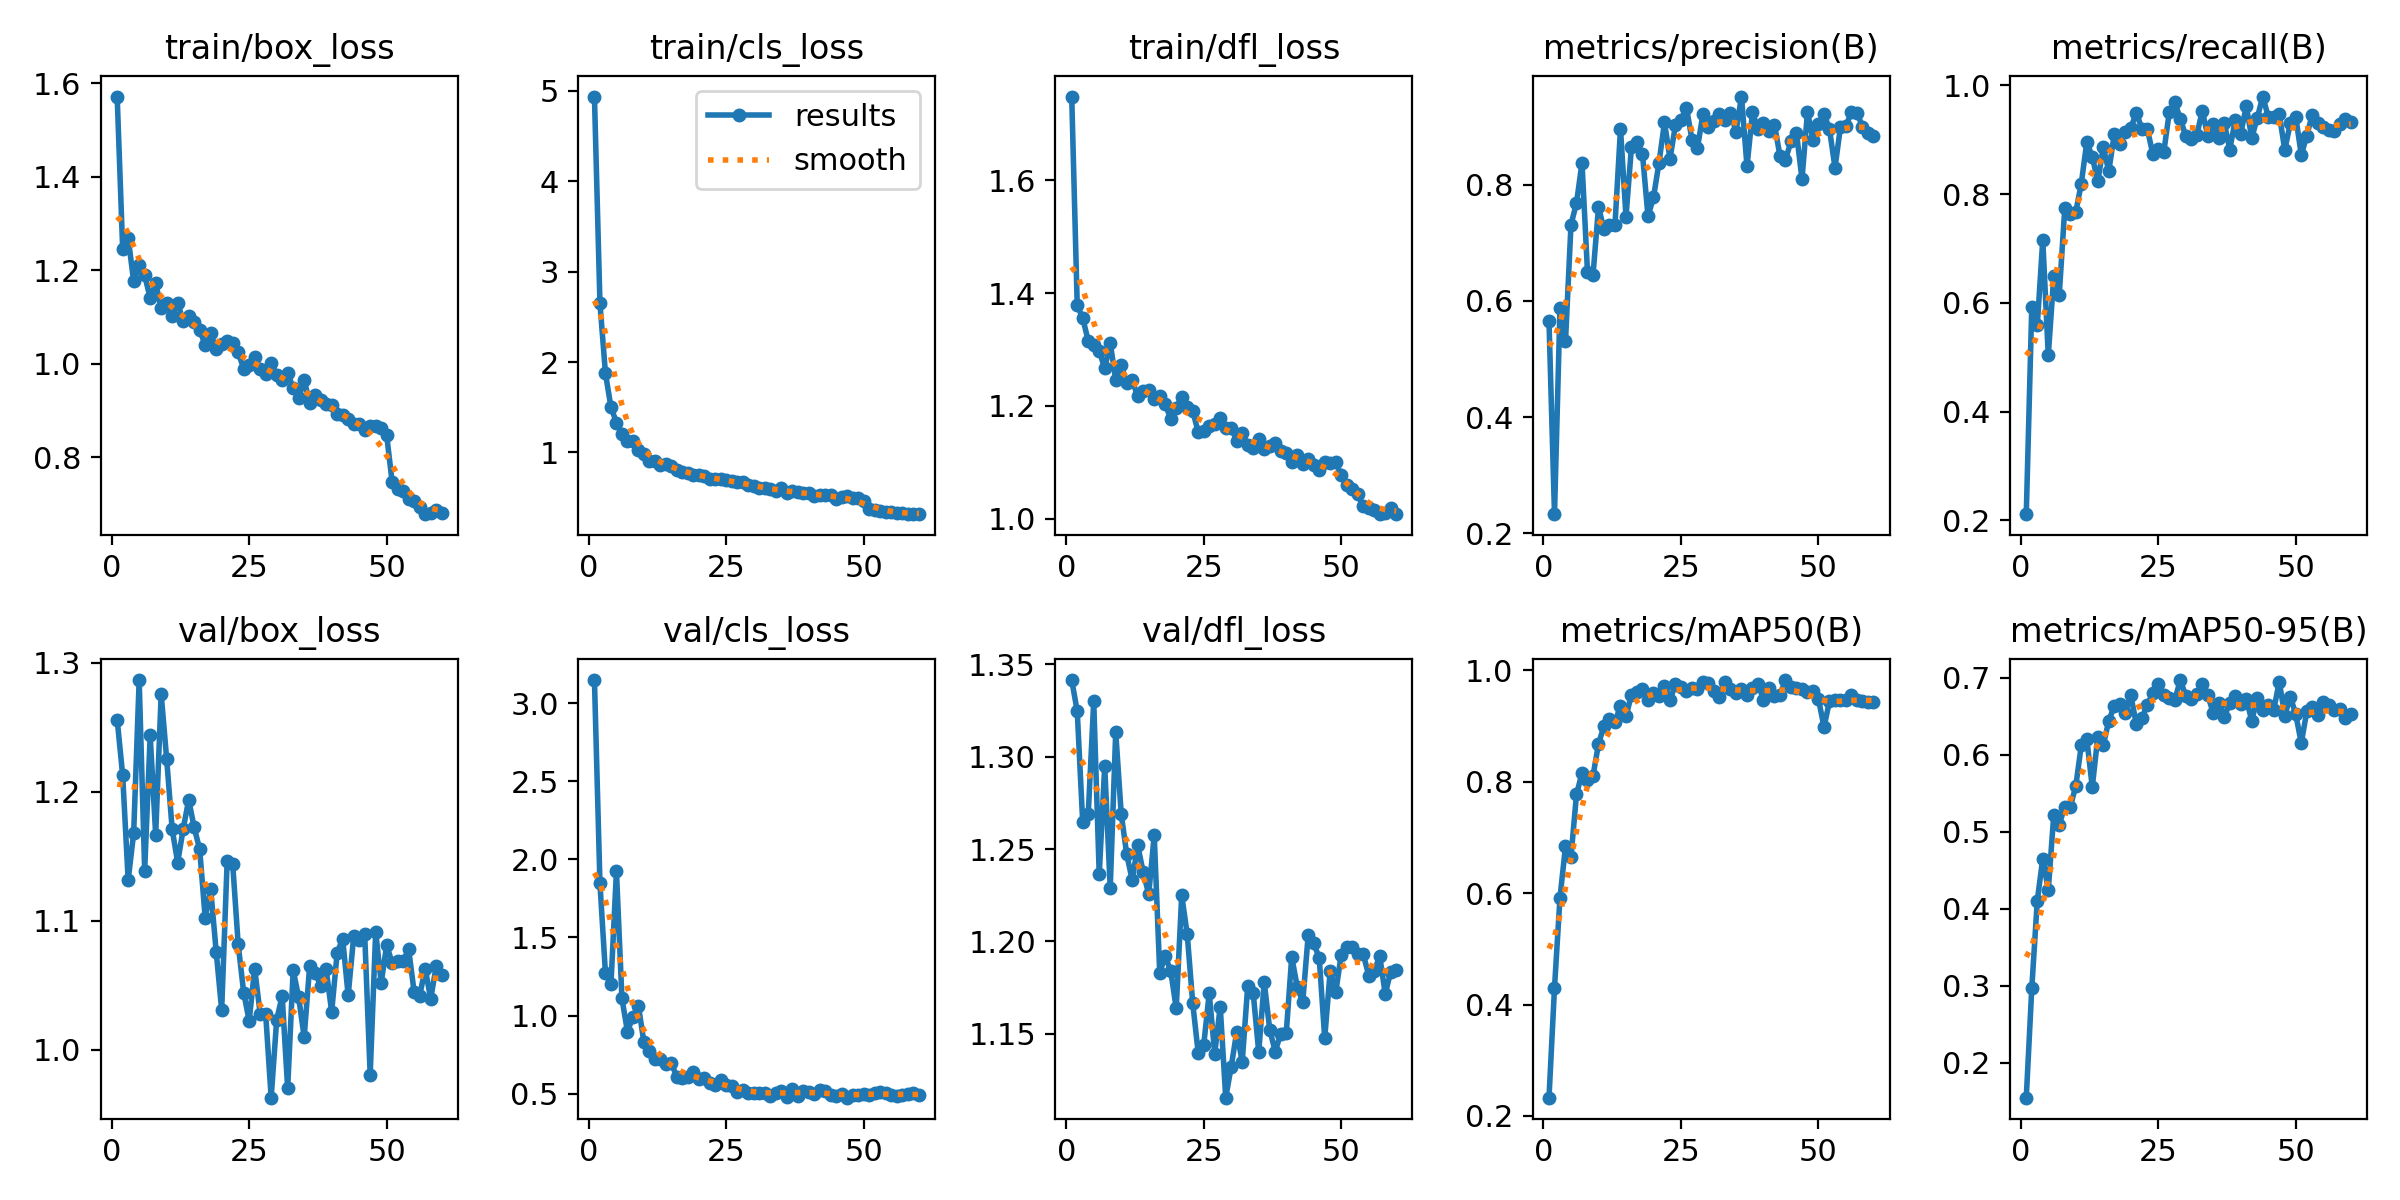

Values plotted in this chart, from the file beside it:
epoch, time, train/box_loss, train/cls_loss, train/dfl_loss, metrics/precision(B), metrics/recall(B), metrics/mAP50(B), metrics/mAP50-95(B), val/box_loss, val/cls_loss, val/dfl_loss, lr/pg0, lr/pg1, lr/pg2
1, 116.7, 1.571, 4.936, 1.748, 0.565, 0.2113, 0.2327, 0.1547, 1.256, 3.15, 1.341, 0.0001124, 0.0001124, 0.0001124
2, 256.9, 1.245, 2.65, 1.378, 0.2327, 0.5917, 0.4299, 0.2966, 1.213, 1.847, 1.325, 0.0002236, 0.0002236, 0.0002236
3, 402.6, 1.269, 1.875, 1.356, 0.5884, 0.5584, 0.5921, 0.4107, 1.132, 1.27, 1.264, 0.0003311, 0.0003311, 0.0003311
4, 500.3, 1.176, 1.501, 1.315, 0.5308, 0.716, 0.6839, 0.4654, 1.168, 1.199, 1.269, 0.0003279, 0.0003279, 0.0003279
5, 598.2, 1.211, 1.331, 1.308, 0.7315, 0.5033, 0.6656, 0.4245, 1.287, 1.924, 1.33, 0.0003222, 0.0003222, 0.0003222
6, 701.9, 1.188, 1.209, 1.297, 0.7686, 0.6486, 0.7774, 0.5221, 1.139, 1.109, 1.236, 0.0003165, 0.0003165, 0.0003165
7, 801.4, 1.141, 1.122, 1.267, 0.838, 0.6151, 0.8155, 0.5093, 1.244, 0.8971, 1.295, 0.0003108, 0.0003108, 0.0003108
8, 908.8, 1.172, 1.131, 1.311, 0.6498, 0.7742, 0.8025, 0.533, 1.167, 0.9914, 1.229, 0.0003052, 0.0003052, 0.0003052
9, 1018, 1.119, 1.03, 1.246, 0.6446, 0.763, 0.8105, 0.5326, 1.276, 1.06, 1.313, 0.0002995, 0.0002995, 0.0002995
10, 1119, 1.129, 0.9882, 1.273, 0.7615, 0.7669, 0.8679, 0.5594, 1.225, 0.8273, 1.269, 0.0002938, 0.0002938, 0.0002938
11, 1238, 1.102, 0.9035, 1.24, 0.7236, 0.8189, 0.9004, 0.6123, 1.171, 0.7746, 1.247, 0.0002881, 0.0002881, 0.0002881
12, 1352, 1.13, 0.9029, 1.245, 0.7313, 0.8953, 0.9127, 0.6212, 1.145, 0.721, 1.233, 0.0002824, 0.0002824, 0.0002824
13, 1453, 1.091, 0.8589, 1.217, 0.7316, 0.8688, 0.9071, 0.5581, 1.171, 0.7205, 1.252, 0.0002767, 0.0002767, 0.0002767
14, 1573, 1.102, 0.8722, 1.227, 0.8962, 0.8233, 0.9366, 0.623, 1.194, 0.6877, 1.237, 0.000271, 0.000271, 0.000271
15, 1681, 1.089, 0.851, 1.229, 0.7452, 0.8863, 0.9173, 0.6127, 1.172, 0.6937, 1.226, 0.0002653, 0.0002653, 0.0002653
16, 1799, 1.072, 0.807, 1.212, 0.866, 0.8419, 0.9567, 0.6443, 1.155, 0.6041, 1.258, 0.0002596, 0.0002596, 0.0002596
17, 1910, 1.039, 0.7804, 1.218, 0.8743, 0.9099, 0.9613, 0.6636, 1.102, 0.6016, 1.183, 0.0002539, 0.0002539, 0.0002539
18, 2020, 1.065, 0.7691, 1.203, 0.8526, 0.8918, 0.9664, 0.666, 1.125, 0.6072, 1.192, 0.0002482, 0.0002482, 0.0002482
19, 2122, 1.031, 0.7493, 1.177, 0.7458, 0.9149, 0.9474, 0.6549, 1.076, 0.6379, 1.184, 0.0002425, 0.0002425, 0.0002425
20, 2237, 1.041, 0.7456, 1.197, 0.7783, 0.9208, 0.9588, 0.6774, 1.031, 0.5937, 1.164, 0.0002368, 0.0002368, 0.0002368
21, 2363, 1.048, 0.7387, 1.216, 0.8381, 0.9498, 0.9549, 0.6407, 1.146, 0.5997, 1.225, 0.0002312, 0.0002312, 0.0002312
22, 2498, 1.044, 0.7013, 1.198, 0.9074, 0.9204, 0.9724, 0.6476, 1.144, 0.5646, 1.204, 0.0002255, 0.0002255, 0.0002255
23, 2613, 1.024, 0.7113, 1.191, 0.8451, 0.9202, 0.947, 0.665, 1.082, 0.556, 1.167, 0.0002198, 0.0002198, 0.0002198
24, 2741, 0.9893, 0.7044, 1.153, 0.9028, 0.8739, 0.9747, 0.6801, 1.044, 0.5899, 1.14, 0.0002141, 0.0002141, 0.0002141
25, 2852, 0.9966, 0.6907, 1.156, 0.9122, 0.8828, 0.9696, 0.6922, 1.022, 0.552, 1.144, 0.0002084, 0.0002084, 0.0002084
26, 2961, 1.013, 0.6819, 1.164, 0.9323, 0.877, 0.9639, 0.6784, 1.063, 0.5464, 1.172, 0.0002027, 0.0002027, 0.0002027
27, 3078, 0.9893, 0.6767, 1.168, 0.8778, 0.9502, 0.9683, 0.6737, 1.028, 0.5125, 1.139, 0.000197, 0.000197, 0.000197
28, 3221, 0.9774, 0.6748, 1.178, 0.8638, 0.9684, 0.9661, 0.6711, 1.028, 0.5212, 1.165, 0.0001913, 0.0001913, 0.0001913
29, 3341, 1.002, 0.6383, 1.161, 0.9224, 0.9387, 0.9784, 0.6973, 0.9629, 0.5033, 1.115, 0.0001856, 0.0001856, 0.0001856
30, 3441, 0.976, 0.628, 1.161, 0.8993, 0.9068, 0.9782, 0.6768, 1.023, 0.5042, 1.132, 0.0001799, 0.0001799, 0.0001799
31, 3546, 0.9658, 0.6059, 1.138, 0.9107, 0.9018, 0.9627, 0.6721, 1.042, 0.5057, 1.151, 0.0001742, 0.0001742, 0.0001742
32, 3644, 0.9803, 0.6114, 1.152, 0.922, 0.9083, 0.9529, 0.6788, 0.9701, 0.5043, 1.135, 0.0001685, 0.0001685, 0.0001685
33, 3750, 0.9474, 0.6007, 1.13, 0.9116, 0.9527, 0.979, 0.6924, 1.062, 0.4835, 1.176, 0.0001628, 0.0001628, 0.0001628
34, 3865, 0.9263, 0.569, 1.125, 0.9244, 0.9072, 0.9658, 0.6776, 1.041, 0.5067, 1.172, 0.0001571, 0.0001571, 0.0001571
35, 3969, 0.9642, 0.6019, 1.141, 0.8914, 0.9293, 0.9597, 0.6544, 1.01, 0.5177, 1.14, 0.0001515, 0.0001515, 0.0001515
36, 4074, 0.9161, 0.552, 1.123, 0.952, 0.9036, 0.9662, 0.6672, 1.065, 0.4809, 1.178, 0.0001458, 0.0001458, 0.0001458
37, 4186, 0.9317, 0.5742, 1.129, 0.8319, 0.9312, 0.9567, 0.6494, 1.06, 0.5292, 1.152, 0.0001401, 0.0001401, 0.0001401
38, 4309, 0.9216, 0.5601, 1.133, 0.9246, 0.8815, 0.9687, 0.6679, 1.05, 0.4864, 1.14, 0.0001344, 0.0001344, 0.0001344
39, 4417, 0.9126, 0.5488, 1.119, 0.8967, 0.9365, 0.9752, 0.6769, 1.062, 0.5182, 1.15, 0.0001287, 0.0001287, 0.0001287
40, 4523, 0.9123, 0.5532, 1.116, 0.9073, 0.9111, 0.9476, 0.6656, 1.029, 0.5118, 1.15, 0.000123, 0.000123, 0.000123
41, 4641, 0.8913, 0.5183, 1.101, 0.8925, 0.9617, 0.969, 0.6726, 1.075, 0.4977, 1.192, 0.0001173, 0.0001173, 0.0001173
42, 4748, 0.8895, 0.5267, 1.113, 0.9035, 0.9033, 0.9549, 0.6446, 1.086, 0.5215, 1.176, 0.0001116, 0.0001116, 0.0001116
43, 4875, 0.8811, 0.532, 1.096, 0.8497, 0.9402, 0.9558, 0.674, 1.042, 0.5167, 1.167, 0.0001059, 0.0001059, 0.0001059
44, 4980, 0.8712, 0.5299, 1.105, 0.8435, 0.9793, 0.9827, 0.6584, 1.088, 0.4913, 1.204, 0.0001002, 0.0001002, 0.0001002
45, 5098, 0.8699, 0.4893, 1.096, 0.8748, 0.9421, 0.9704, 0.6654, 1.085, 0.4819, 1.199, 9.453e-05, 9.453e-05, 9.453e-05
46, 5201, 0.8571, 0.5066, 1.086, 0.8893, 0.9412, 0.9688, 0.6589, 1.09, 0.4992, 1.191, 8.88375e-05, 8.88375e-05, 8.88375e-05
47, 5306, 0.8673, 0.5147, 1.101, 0.8096, 0.9466, 0.9665, 0.6951, 0.9806, 0.4735, 1.148, 8.3145e-05, 8.3145e-05, 8.3145e-05
48, 5402, 0.8673, 0.4948, 1.098, 0.9258, 0.8811, 0.9615, 0.6511, 1.091, 0.4908, 1.184, 7.74525e-05, 7.74525e-05, 7.74525e-05
49, 5501, 0.8616, 0.495, 1.1, 0.8777, 0.93, 0.9625, 0.6759, 1.052, 0.4929, 1.172, 7.176e-05, 7.176e-05, 7.176e-05
50, 5622, 0.8465, 0.4663, 1.077, 0.9047, 0.9415, 0.9485, 0.6526, 1.081, 0.4986, 1.193, 6.60675e-05, 6.60675e-05, 6.60675e-05
51, 5740, 0.7458, 0.372, 1.059, 0.9224, 0.8721, 0.8982, 0.6154, 1.067, 0.4915, 1.197, 6.0375e-05, 6.0375e-05, 6.0375e-05
52, 5836, 0.7327, 0.359, 1.052, 0.8955, 0.9071, 0.9452, 0.6565, 1.069, 0.5033, 1.197, 5.46825e-05, 5.46825e-05, 5.46825e-05
53, 5955, 0.7267, 0.3509, 1.043, 0.8296, 0.9462, 0.9473, 0.6617, 1.069, 0.5077, 1.193, 4.899e-05, 4.899e-05, 4.899e-05
54, 6077, 0.7106, 0.3411, 1.022, 0.8999, 0.9312, 0.947, 0.6514, 1.078, 0.5014, 1.193, 4.32975e-05, 4.32975e-05, 4.32975e-05
55, 6185, 0.7057, 0.3376, 1.019, 0.9015, 0.9236, 0.9467, 0.6682, 1.045, 0.4897, 1.182, 3.7605e-05, 3.7605e-05, 3.7605e-05
56, 6303, 0.693, 0.3308, 1.016, 0.9253, 0.9178, 0.9565, 0.6643, 1.042, 0.487, 1.184, 3.19125e-05, 3.19125e-05, 3.19125e-05
57, 6413, 0.6777, 0.3277, 1.008, 0.9244, 0.916, 0.9473, 0.658, 1.063, 0.4923, 1.192, 2.622e-05, 2.622e-05, 2.622e-05
58, 6531, 0.6813, 0.3235, 1.01, 0.8998, 0.9292, 0.9459, 0.6599, 1.039, 0.4942, 1.172, 2.05275e-05, 2.05275e-05, 2.05275e-05
59, 6652, 0.6876, 0.3239, 1.019, 0.8887, 0.9374, 0.944, 0.6481, 1.065, 0.5007, 1.184, 1.4835e-05, 1.4835e-05, 1.4835e-05
60, 6757, 0.6804, 0.3171, 1.008, 0.8844, 0.9323, 0.9441, 0.6538, 1.058, 0.4914, 1.184, 9.1425e-06, 9.1425e-06, 9.1425e-06
